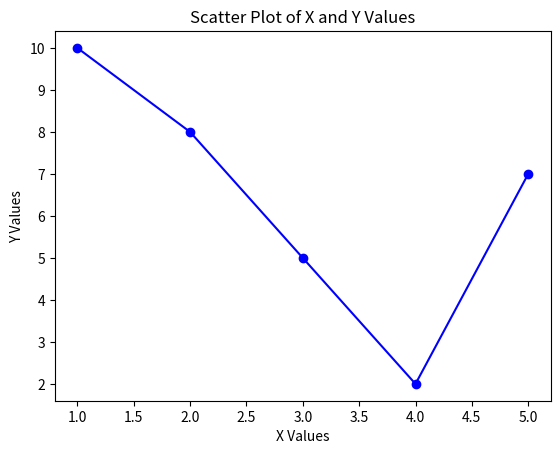

Source code (Python):
import matplotlib.pyplot as plt

# Example lists of x and y values
x_values = [1, 2, 3, 4, 5]
y_values = [10, 8, 5, 2, 7]

# Plot the points
plt.plot(x_values, y_values, marker='o', linestyle='-', color='b')

# Add labels and title
plt.xlabel('X Values')
plt.ylabel('Y Values')
plt.title('Scatter Plot of X and Y Values')

# Show the plot
plt.show()
